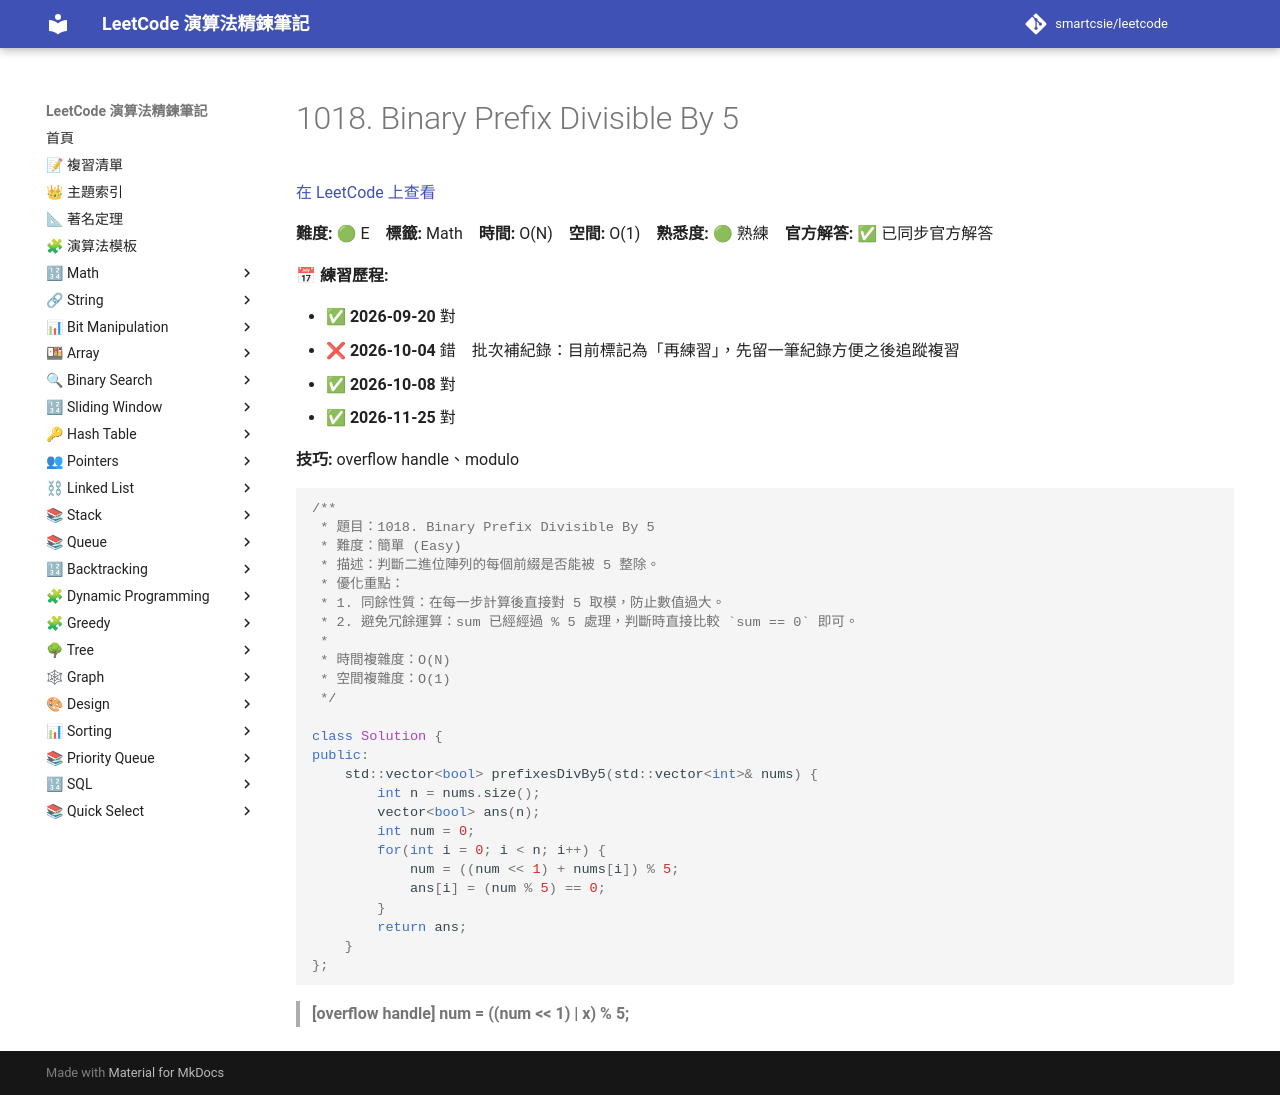

repository: smartcsie/leetcode · page: problems/1018/index.html · generator: mkdocs

# 1018. Binary Prefix Divisible By 5

[在 LeetCode 上查看](https://leetcode.com/problems/binary-prefix-divisible-by-5/)

**難度:** 🟢 E　**標籤:** Math　**時間:** O(N)　**空間:** O(1)　**熟悉度:** 🟢 熟練　**官方解答:** ✅ 已同步官方解答

**📅 練習歷程:**

- ✅ **2026-09-20** 對
- ❌ **2026-10-04** 錯　批次補紀錄：目前標記為「再練習」，先留一筆紀錄方便之後追蹤複習
- ✅ **2026-10-08** 對
- ✅ **2026-11-25** 對

**技巧:** overflow handle、modulo

```cpp
/**
 * 題目：1018. Binary Prefix Divisible By 5
 * 難度：簡單 (Easy)
 * 描述：判斷二進位陣列的每個前綴是否能被 5 整除。
 * 優化重點：
 * 1. 同餘性質：在每一步計算後直接對 5 取模，防止數值過大。
 * 2. 避免冗餘運算：sum 已經經過 % 5 處理，判斷時直接比較 `sum == 0` 即可。
 *
 * 時間複雜度：O(N)
 * 空間複雜度：O(1)
 */

class Solution {
public:
    std::vector<bool> prefixesDivBy5(std::vector<int>& nums) {
        int n = nums.size();
        vector<bool> ans(n);
        int num = 0;
        for(int i = 0; i < n; i++) {
            num = ((num << 1) + nums[i]) % 5;
            ans[i] = (num % 5) == 0;
        }
        return ans;
    }
};
```

> **[overflow handle] num = ((num << 1) | x) % 5;**<br>
